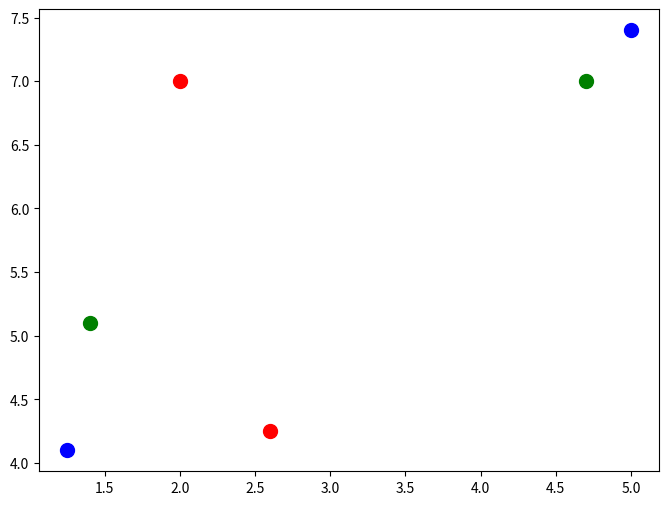

The script that saved this image:
import numpy as np
import matplotlib.pyplot as plt

v1 = [1.25,4.1]
v2 = [5,7.4]
z1 = [2.6,4.25]
z2 = [2,7]

a =[1.4,5.1]
b =[4.7,7.0]

dirv_v1 = np.array(v2) - np.array(v1)
dirv_z1 = np.array(z2) - np.array(z1)

ortho_v1 = np.array([dirv_v1[1], -dirv_v1[0]])
ortho_z1 = np.array([dirv_z1[1], -dirv_z1[0]])

# Überprüfung der Orthogonalität
print("check", np.dot(ortho_z1, dirv_z1))
print("w", ortho_v1)

bv = np.dot(ortho_v1, v1)
bz = np.dot(ortho_z1, z1)

#Klassifikation
#< > das bedeutet skalarprodukt
#<w1,a> +b


plt.figure(figsize=(8, 6))
plt.scatter(*v1, color='blue', label='v1 (1.25, 4.1)', s=100)
plt.scatter(*v2, color='blue', label='v2 (5, 7.4)', s=100)
plt.scatter(*z1, color='red', label='z1 (2.6, 4.25)', s=100)
plt.scatter(*z2, color='red', label='z2 (2, 7)', s=100)
plt.scatter(*a, color='green', label='a (1.4, 5.1)', s=100)
plt.scatter(*b, color='green', label='b (4.7, 7.0)', s=100)

plt.show()